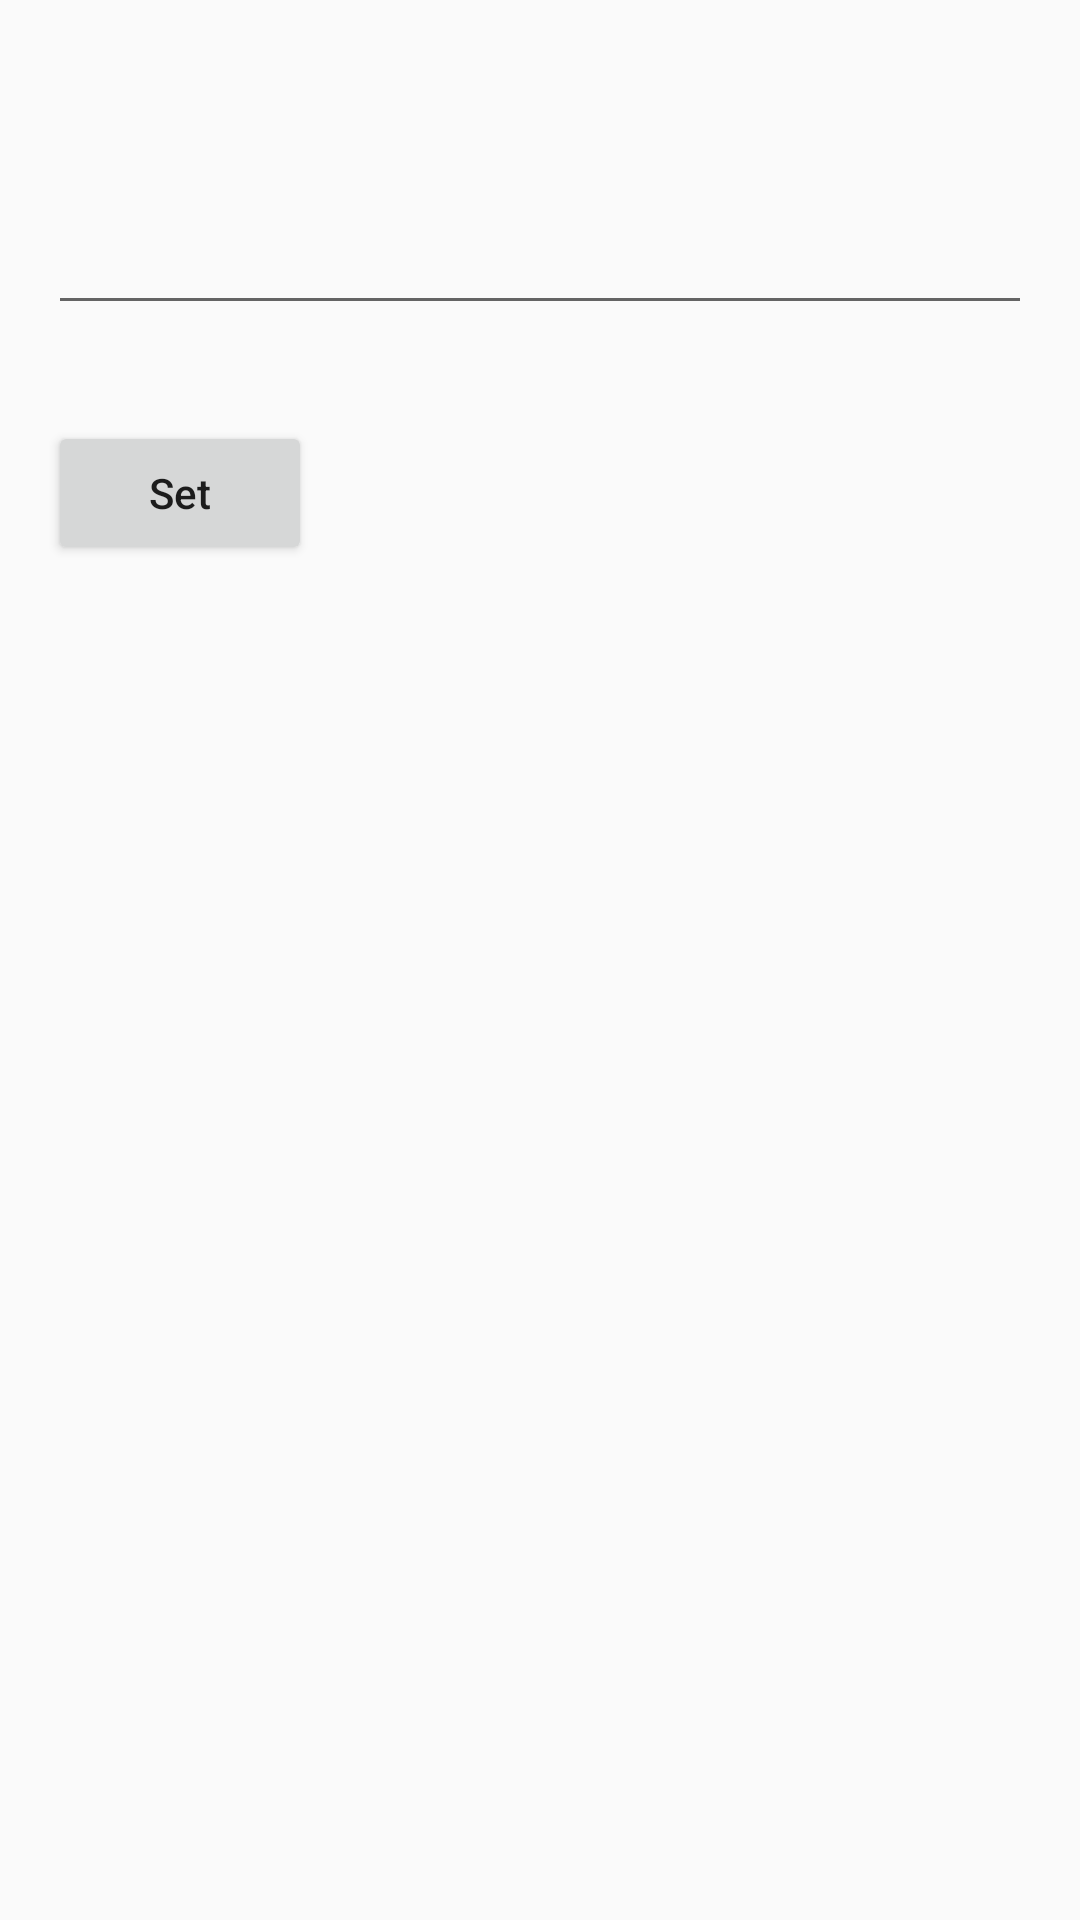

Layout XML and referenced resources for this Android screen:
<!-- AndroidManifest.xml: application theme AppTheme -->
<!-- res/layout/mvx__activity_input.xml -->
<?xml version="1.0" encoding="utf-8"?>
<LinearLayout xmlns:android="http://schemas.android.com/apk/res/android"
              xmlns:tools="http://schemas.android.com/tools"
              android:layout_width="match_parent"
              android:layout_height="match_parent"
              android:orientation="vertical">

    <TextView
        android:id="@+id/mvx__input_label"
        android:layout_width="wrap_content"
        android:layout_height="wrap_content"
        android:layout_margin="@dimen/spacing_normal"
        tools:text="string"/>

    <EditText
        android:id="@+id/mvx__input_edit"
        android:layout_width="match_parent"
        android:layout_height="wrap_content"
        android:layout_margin="@dimen/spacing_normal"/>

    <Button
        android:id="@+id/mvx__input_send"
        android:layout_width="wrap_content"
        android:layout_height="wrap_content"
        android:layout_margin="@dimen/spacing_normal"
        android:text="Set"/>

</LinearLayout>
<!-- resources referenced by this layout -->
<resources>
  <dimen name="spacing_normal">16dp</dimen>
  <style name="AppTheme" parent="Theme.AppCompat.Light.DarkActionBar">
          <item name="android:textAllCaps">false</item>
      </style>
</resources>
